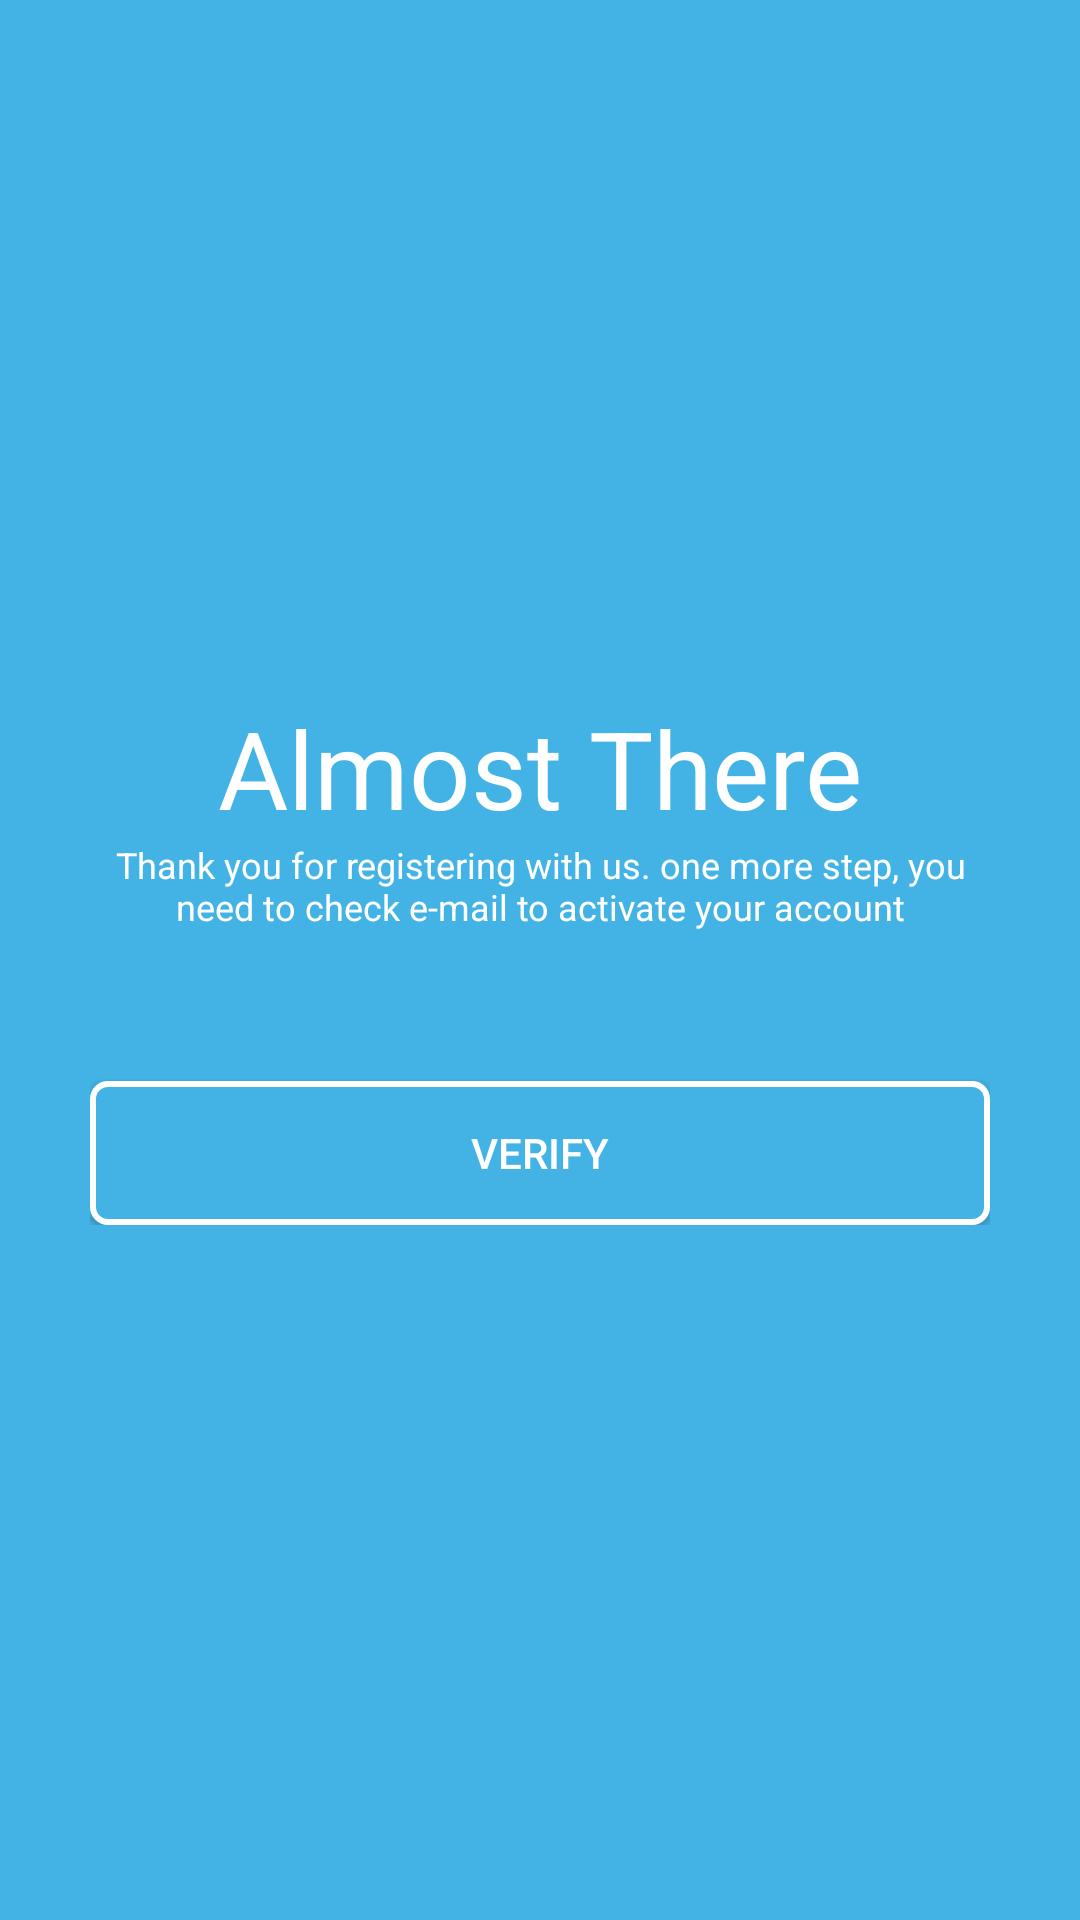

Layout XML and referenced resources for this Android screen:
<!-- AndroidManifest.xml: application theme AppTheme -->
<!-- res/layout/activity_hampir.xml -->
<?xml version="1.0" encoding="utf-8"?>
<androidx.constraintlayout.widget.ConstraintLayout xmlns:android="http://schemas.android.com/apk/res/android"
    xmlns:app="http://schemas.android.com/apk/res-auto"
    xmlns:tools="http://schemas.android.com/tools"
    android:layout_width="match_parent"
    android:layout_height="match_parent"
    android:background="@color/colorlightblue"
    android:paddingLeft="30dp"
    android:paddingRight="30dp"
    tools:context=".hampir">

    <LinearLayout
        android:layout_width="match_parent"
        android:layout_height="wrap_content"
        android:layout_weight="1"
        android:orientation="vertical"
        app:layout_constraintBottom_toBottomOf="parent"
        app:layout_constraintEnd_toEndOf="parent"
        app:layout_constraintStart_toStartOf="parent"
        app:layout_constraintTop_toTopOf="parent">

        <TextView
            android:id="@+id/textView3"
            android:layout_width="match_parent"
            android:layout_height="wrap_content"
            android:text="Almost There"
            android:textAlignment="center"
            android:textColor="@color/colorBackground"
            android:textSize="36sp" />

        <TextView
            android:id="@+id/textView4"
            android:layout_width="wrap_content"
            android:layout_height="wrap_content"
            android:text="Thank you for registering with us. one more step, you need to check e-mail to activate your account"
            android:textAlignment="center"
            android:textColor="@color/colorBackground"
            android:textSize="12sp" />

        <Button
            android:id="@+id/btn_verify"
            android:layout_width="match_parent"
            android:layout_height="wrap_content"
            android:layout_marginTop="50dp"
            android:background="@drawable/custombtn"
            android:text="VERIFY"
            android:textColor="@color/colorBackground" />
    </LinearLayout>

</androidx.constraintlayout.widget.ConstraintLayout>
<!-- resources referenced by this layout -->
<resources>
  <color name="colorBackground">#ffffff</color>
  <color name="colorlightblue">#43b3e6</color>
  <!-- drawable custombtn (drawable) -->
  <?xml version="1.0" encoding="utf-8"?>
  <selector xmlns:android="http://schemas.android.com/apk/res/android">
      <item >
          <shape android:shape="rectangle"  >
              <corners android:radius="5dp" />
              <stroke android:width="2dip" android:color="@color/colorBackground"/>
              <gradient android:angle="-90" android:startColor="@color/colorlightblue" android:endColor="@color/colorlightblue"  />
          </shape>
      </item>
  </selector>
  <style name="AppTheme" parent="Theme.AppCompat.Light.NoActionBar">
          
          <item name="colorPrimary">@color/colorlightblue</item>
          <item name="colorPrimaryDark">@color/colorlightblue</item>
          <item name="colorAccent">@color/colorlightblue</item>
      </style>
</resources>
